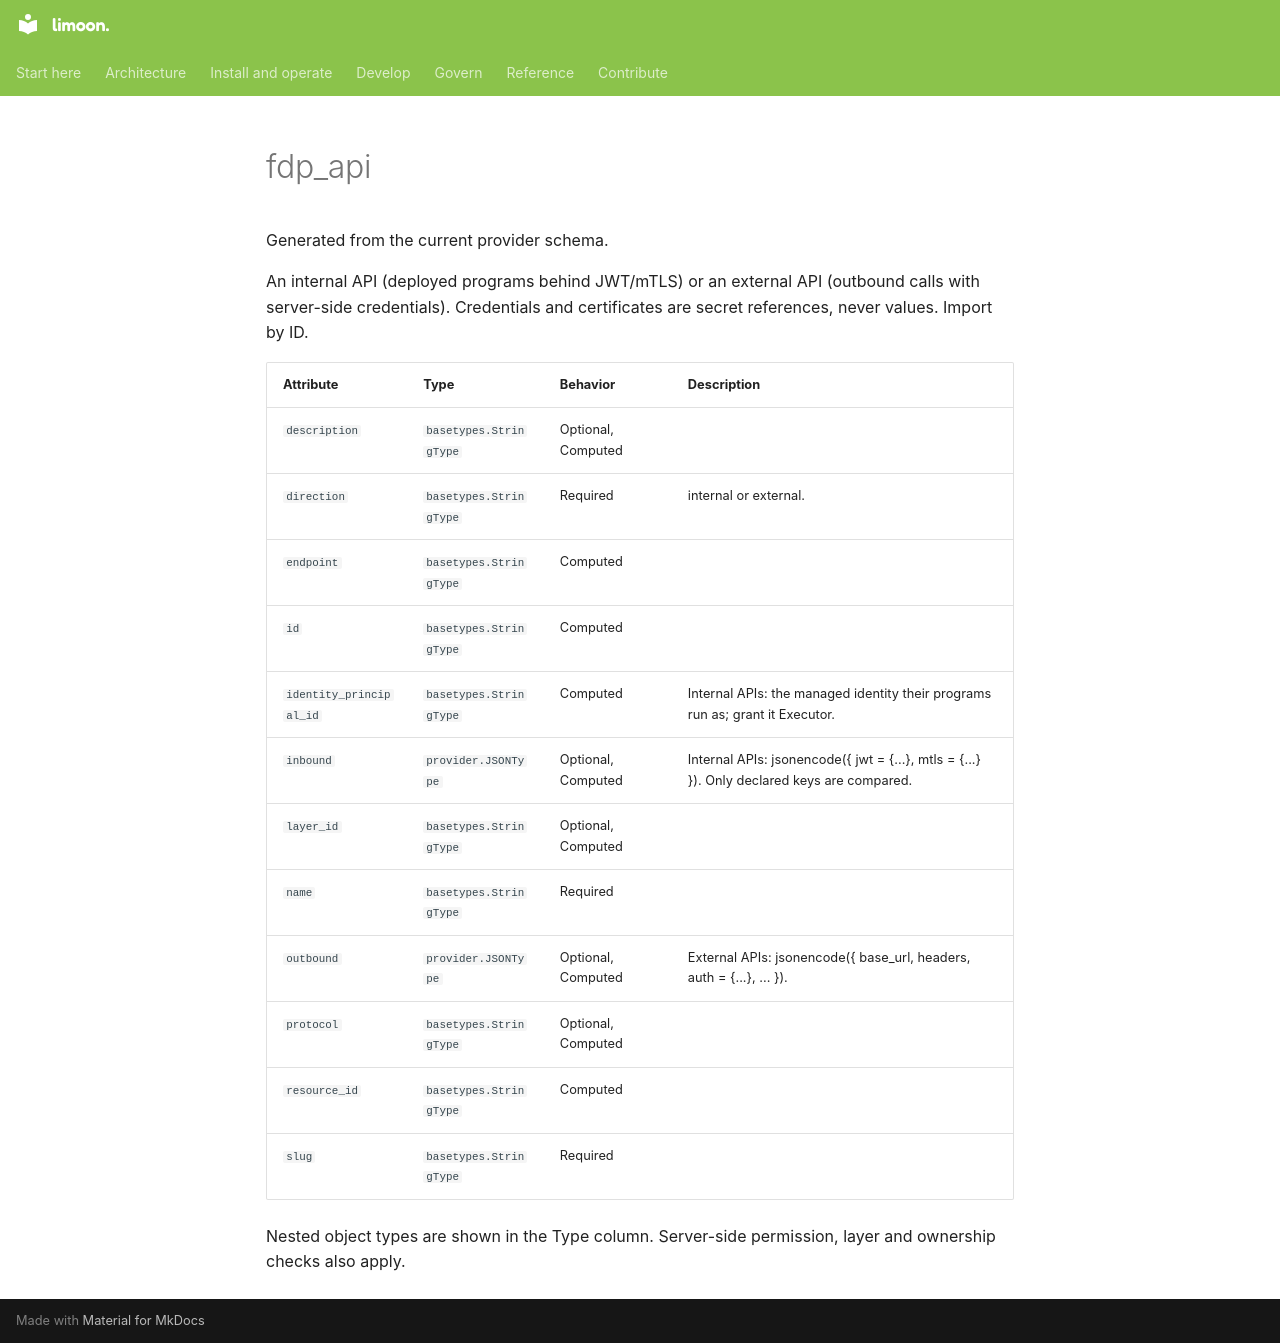

repository: Floren-App/floren-data-platform-public · page: reference/terraform/fdp_api/index.html · generator: mkdocs

# fdp_api

Generated from the current provider schema.

An internal API (deployed programs behind JWT/mTLS) or an external API (outbound calls with server-side credentials). Credentials and certificates are secret references, never values. Import by ID.

| Attribute | Type | Behavior | Description |
|---|---|---|---|
| `description` | `basetypes.StringType` | Optional, Computed |  |
| `direction` | `basetypes.StringType` | Required | internal or external. |
| `endpoint` | `basetypes.StringType` | Computed |  |
| `id` | `basetypes.StringType` | Computed |  |
| `identity_principal_id` | `basetypes.StringType` | Computed | Internal APIs: the managed identity their programs run as; grant it Executor. |
| `inbound` | `provider.JSONType` | Optional, Computed | Internal APIs: jsonencode({ jwt = {...}, mtls = {...} }). Only declared keys are compared. |
| `layer_id` | `basetypes.StringType` | Optional, Computed |  |
| `name` | `basetypes.StringType` | Required |  |
| `outbound` | `provider.JSONType` | Optional, Computed | External APIs: jsonencode({ base_url, headers, auth = {...}, ... }). |
| `protocol` | `basetypes.StringType` | Optional, Computed |  |
| `resource_id` | `basetypes.StringType` | Computed |  |
| `slug` | `basetypes.StringType` | Required |  |

Nested object types are shown in the Type column. Server-side permission, layer and ownership checks also apply.
